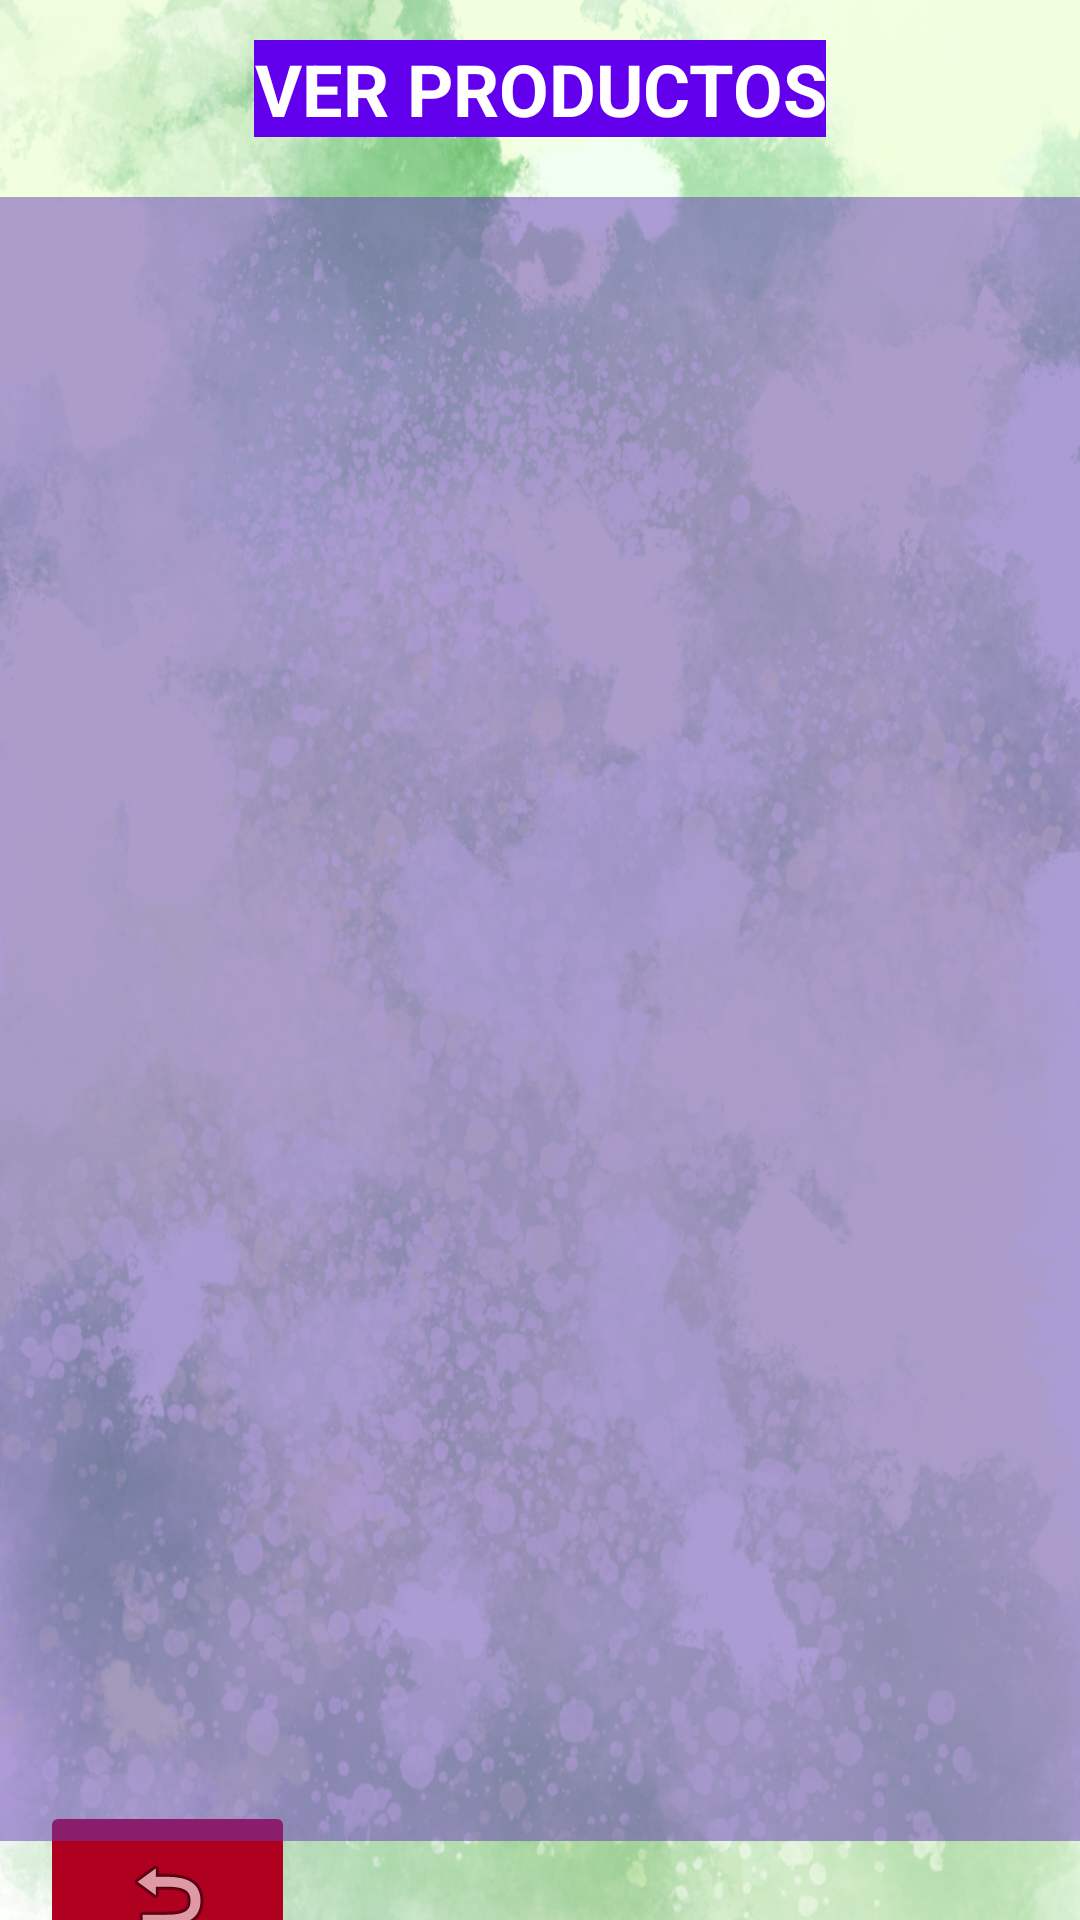

Produce the Android XML layout that renders to this screen, including the resource entries it uses.
<!-- AndroidManifest.xml: application theme Theme.DePalm -->
<!-- res/layout/activity_ver_producto.xml -->
<?xml version="1.0" encoding="utf-8"?>
<androidx.constraintlayout.widget.ConstraintLayout xmlns:android="http://schemas.android.com/apk/res/android"
    xmlns:app="http://schemas.android.com/apk/res-auto"
    xmlns:tools="http://schemas.android.com/tools"
    android:layout_width="match_parent"
    android:layout_height="match_parent"
    android:background="@drawable/dreamy_green_background"
    tools:context=".VerProducto">

    <ImageButton
        android:id="@+id/button_volver6"
        android:layout_width="85dp"
        android:layout_height="63dp"
        android:backgroundTint="@color/design_default_color_error"
        android:contentDescription="@string/volver"
        app:layout_constraintBottom_toBottomOf="parent"
        app:layout_constraintEnd_toEndOf="parent"
        app:layout_constraintHorizontal_bias="0.049"
        app:layout_constraintStart_toStartOf="parent"
        app:layout_constraintTop_toBottomOf="@+id/productList"
        app:layout_constraintVertical_bias="0.37"
        app:srcCompat="@android:drawable/ic_menu_revert"
        tools:ignore="SpeakableTextPresentCheck" />

    <TextView
        android:id="@+id/textView11"
        android:layout_width="wrap_content"
        android:layout_height="wrap_content"
        android:background="@color/purple_500"
        android:text="@string/ver_productos"
        android:textAlignment="center"
        android:textAllCaps="true"
        android:textColor="@color/white"
        android:textSize="24sp"
        android:textStyle="bold"
        app:layout_constraintBottom_toBottomOf="parent"
        app:layout_constraintEnd_toEndOf="parent"
        app:layout_constraintStart_toStartOf="parent"
        app:layout_constraintTop_toTopOf="parent"
        app:layout_constraintVertical_bias="0.022" />

    <androidx.recyclerview.widget.RecyclerView
        android:id="@+id/productList"
        android:layout_width="390dp"
        android:layout_height="548dp"
        android:layout_marginTop="20dp"
        android:background="#80673AB7"
        app:layout_constraintBottom_toBottomOf="parent"
        app:layout_constraintEnd_toEndOf="parent"
        app:layout_constraintStart_toStartOf="parent"
        app:layout_constraintTop_toBottomOf="@+id/textView11"
        app:layout_constraintVertical_bias="0.0"
        tools:listitem="@layout/producto_item" />
</androidx.constraintlayout.widget.ConstraintLayout>
<!-- res/layout/producto_item.xml (included above) -->
<?xml version="1.0" encoding="utf-8"?>
<androidx.cardview.widget.CardView
    xmlns:android="http://schemas.android.com/apk/res/android"
    xmlns:tools="http://schemas.android.com/tools"
    android:layout_width="match_parent"
    android:layout_height="wrap_content"
    xmlns:app="http://schemas.android.com/apk/res-auto"
    app:cardElevation="8dp"
    app:cardCornerRadius="8dp"
    android:layout_margin="16dp"
    android:id="@+id/cv_produto_item">

    <LinearLayout
        android:layout_width="wrap_content"
        android:layout_height="wrap_content"
        android:layout_marginVertical="6dp"
        android:layout_marginStart="16dp"
        android:orientation="vertical">

        <LinearLayout
            android:layout_width="wrap_content"
            android:layout_height="wrap_content"
            android:layout_gravity="center_vertical"
            android:orientation="horizontal">

            <TextView
                android:layout_width="wrap_content"
                android:layout_height="wrap_content"
                android:text="Producto: "
                android:textColor="@color/black"
                android:textSize="26sp"
                android:textStyle="bold" />

            <TextView
                android:id="@+id/cvProducto"
                android:layout_width="wrap_content"
                android:layout_height="wrap_content"
                android:layout_marginStart="8dp"
                android:text="Producto"
                android:textColor="@color/black"
                android:textSize="20sp" />
        </LinearLayout>

        <LinearLayout
            android:layout_width="wrap_content"
            android:layout_height="wrap_content"
            android:layout_gravity="center_vertical"
            android:orientation="horizontal">

            <TextView
                android:layout_width="wrap_content"
                android:layout_height="wrap_content"
                android:text="Precio: "
                android:textColor="@color/black"
                android:textSize="26sp"
                android:textStyle="bold" />

            <TextView
                android:id="@+id/cvPrecio"
                android:layout_width="wrap_content"
                android:layout_height="wrap_content"
                android:layout_marginStart="8dp"
                android:text="00.00"
                android:textColor="@color/black"
                android:textSize="20sp" />

            <Space
                android:layout_width="120dp"
                android:layout_height="wrap_content" />

            <ImageButton
                android:id="@+id/delete_producto_button"
                android:layout_width="wrap_content"
                android:layout_height="match_parent"
                android:backgroundTint="#B00020"
                android:contentDescription="Delete"
                app:srcCompat="@android:drawable/ic_menu_delete"
                tools:ignore="ImageContrastCheck,TouchTargetSizeCheck" />

        </LinearLayout>

    </LinearLayout>

</androidx.cardview.widget.CardView>
<!-- resources referenced by this layout -->
<resources>
  <!-- drawable dreamy_green_background: jpg bitmap (drawable, 714480 bytes) -->
  <string name="ver_productos">Ver Productos</string>
  <string name="volver">Volver</string>
  <style name="Theme.DePalm" parent="Theme.MaterialComponents.DayNight.DarkActionBar">
          
          <item name="colorPrimary">@color/purple_500</item>
          <item name="colorPrimaryVariant">@color/purple_700</item>
          <item name="colorOnPrimary">@color/white</item>
          
          <item name="colorSecondary">@color/teal_200</item>
          <item name="colorSecondaryVariant">@color/teal_700</item>
          <item name="colorOnSecondary">@color/black</item>
          
          <item name="android:statusBarColor" tools:targetApi="l">?attr/colorPrimaryVariant</item>
          
      </style>
  <!-- not gathered from this repository: default colours our renderer supplied (Android Studio template values) -->
  <color name="purple_500">#FF6200EE</color>
  <color name="purple_700">#FF3700B3</color>
  <color name="teal_200">#FF03DAC5</color>
  <color name="teal_700">#FF018786</color>
  <color name="black">#FF000000</color>
  <color name="white">#FFFFFFFF</color>
</resources>
